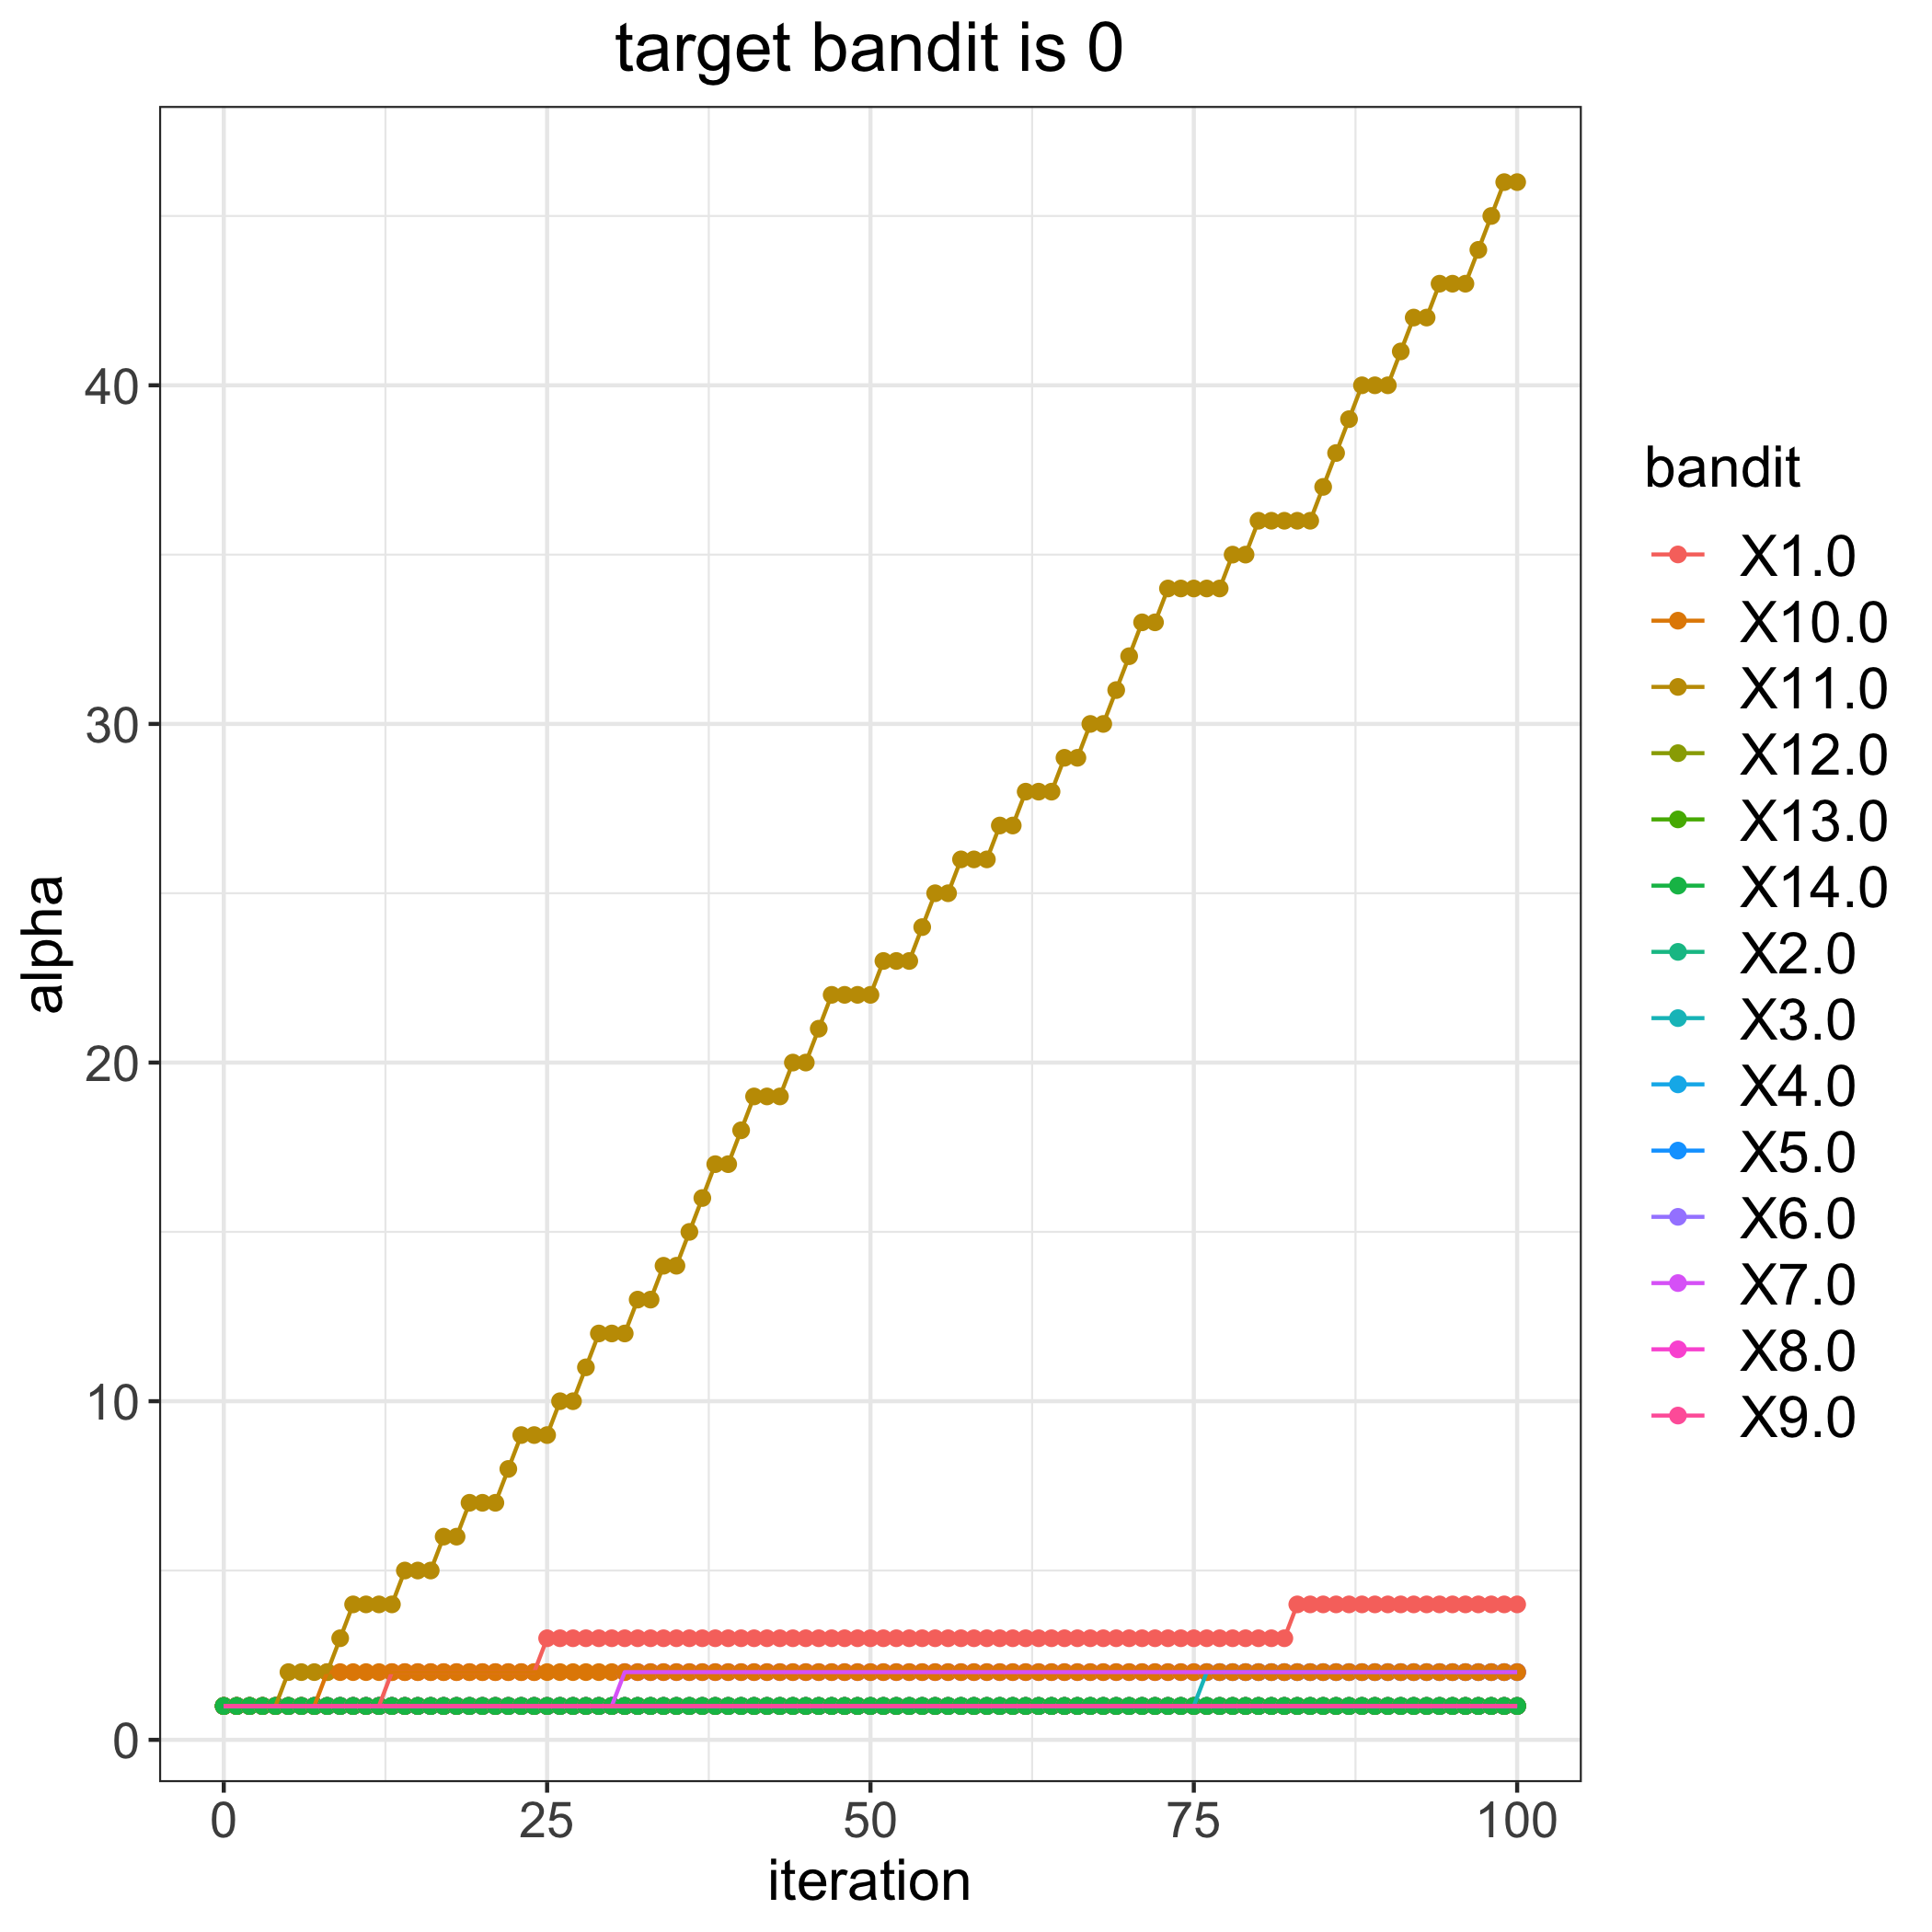

The file beside this chart, header and first rows:
, 1.0, 2.0, 3.0, 4.0, 5.0, 6.0, 7.0, 8.0, 9.0, 10.0, 11.0, 12.0, 13.0, 14.0
0, 1, 1, 1, 1, 1, 1, 1, 1, 1, 1, 1, 1, 1, 1
1, 1, 1, 1, 1, 1, 1, 1, 1, 1, 1, 1, 1, 1, 1
2, 1, 1, 1, 1, 1, 1, 1, 1, 1, 1, 1, 1, 1, 1
3, 1, 1, 1, 1, 1, 1, 1, 1, 1, 1, 1, 1, 1, 1
4, 1, 1, 1, 1, 1, 1, 1, 1, 1, 1, 1, 1, 1, 1
5, 1, 1, 1, 1, 1, 1, 1, 1, 1, 1, 2, 1, 1, 1
6, 1, 1, 1, 1, 1, 1, 1, 1, 1, 1, 2, 1, 1, 1
7, 1, 1, 1, 1, 1, 1, 1, 1, 1, 1, 2, 1, 1, 1
8, 1, 1, 1, 1, 1, 1, 1, 1, 1, 2, 2, 1, 1, 1
9, 1, 1, 1, 1, 1, 1, 1, 1, 1, 2, 3, 1, 1, 1
10, 1, 1, 1, 1, 1, 1, 1, 1, 1, 2, 4, 1, 1, 1
11, 1, 1, 1, 1, 1, 1, 1, 1, 1, 2, 4, 1, 1, 1
12, 1, 1, 1, 1, 1, 1, 1, 1, 1, 2, 4, 1, 1, 1
13, 2, 1, 1, 1, 1, 1, 1, 1, 1, 2, 4, 1, 1, 1
14, 2, 1, 1, 1, 1, 1, 1, 1, 1, 2, 5, 1, 1, 1
15, 2, 1, 1, 1, 1, 1, 1, 1, 1, 2, 5, 1, 1, 1
16, 2, 1, 1, 1, 1, 1, 1, 1, 1, 2, 5, 1, 1, 1
17, 2, 1, 1, 1, 1, 1, 1, 1, 1, 2, 6, 1, 1, 1
18, 2, 1, 1, 1, 1, 1, 1, 1, 1, 2, 6, 1, 1, 1
19, 2, 1, 1, 1, 1, 1, 1, 1, 1, 2, 7, 1, 1, 1
20, 2, 1, 1, 1, 1, 1, 1, 1, 1, 2, 7, 1, 1, 1
21, 2, 1, 1, 1, 1, 1, 1, 1, 1, 2, 7, 1, 1, 1
22, 2, 1, 1, 1, 1, 1, 1, 1, 1, 2, 8, 1, 1, 1
23, 2, 1, 1, 1, 1, 1, 1, 1, 1, 2, 9, 1, 1, 1
24, 2, 1, 1, 1, 1, 1, 1, 1, 1, 2, 9, 1, 1, 1
25, 3, 1, 1, 1, 1, 1, 1, 1, 1, 2, 9, 1, 1, 1
26, 3, 1, 1, 1, 1, 1, 1, 1, 1, 2, 10, 1, 1, 1
27, 3, 1, 1, 1, 1, 1, 1, 1, 1, 2, 10, 1, 1, 1
28, 3, 1, 1, 1, 1, 1, 1, 1, 1, 2, 11, 1, 1, 1
29, 3, 1, 1, 1, 1, 1, 1, 1, 1, 2, 12, 1, 1, 1
30, 3, 1, 1, 1, 1, 1, 1, 1, 1, 2, 12, 1, 1, 1
31, 3, 1, 1, 1, 1, 1, 2, 1, 1, 2, 12, 1, 1, 1
32, 3, 1, 1, 1, 1, 1, 2, 1, 1, 2, 13, 1, 1, 1
33, 3, 1, 1, 1, 1, 1, 2, 1, 1, 2, 13, 1, 1, 1
34, 3, 1, 1, 1, 1, 1, 2, 1, 1, 2, 14, 1, 1, 1
35, 3, 1, 1, 1, 1, 1, 2, 1, 1, 2, 14, 1, 1, 1
36, 3, 1, 1, 1, 1, 1, 2, 1, 1, 2, 15, 1, 1, 1
37, 3, 1, 1, 1, 1, 1, 2, 1, 1, 2, 16, 1, 1, 1
38, 3, 1, 1, 1, 1, 1, 2, 1, 1, 2, 17, 1, 1, 1
39, 3, 1, 1, 1, 1, 1, 2, 1, 1, 2, 17, 1, 1, 1
40, 3, 1, 1, 1, 1, 1, 2, 1, 1, 2, 18, 1, 1, 1
41, 3, 1, 1, 1, 1, 1, 2, 1, 1, 2, 19, 1, 1, 1
42, 3, 1, 1, 1, 1, 1, 2, 1, 1, 2, 19, 1, 1, 1
43, 3, 1, 1, 1, 1, 1, 2, 1, 1, 2, 19, 1, 1, 1
44, 3, 1, 1, 1, 1, 1, 2, 1, 1, 2, 20, 1, 1, 1
45, 3, 1, 1, 1, 1, 1, 2, 1, 1, 2, 20, 1, 1, 1
46, 3, 1, 1, 1, 1, 1, 2, 1, 1, 2, 21, 1, 1, 1
47, 3, 1, 1, 1, 1, 1, 2, 1, 1, 2, 22, 1, 1, 1
48, 3, 1, 1, 1, 1, 1, 2, 1, 1, 2, 22, 1, 1, 1
49, 3, 1, 1, 1, 1, 1, 2, 1, 1, 2, 22, 1, 1, 1
50, 3, 1, 1, 1, 1, 1, 2, 1, 1, 2, 22, 1, 1, 1
51, 3, 1, 1, 1, 1, 1, 2, 1, 1, 2, 23, 1, 1, 1
52, 3, 1, 1, 1, 1, 1, 2, 1, 1, 2, 23, 1, 1, 1
53, 3, 1, 1, 1, 1, 1, 2, 1, 1, 2, 23, 1, 1, 1
54, 3, 1, 1, 1, 1, 1, 2, 1, 1, 2, 24, 1, 1, 1
55, 3, 1, 1, 1, 1, 1, 2, 1, 1, 2, 25, 1, 1, 1
56, 3, 1, 1, 1, 1, 1, 2, 1, 1, 2, 25, 1, 1, 1
57, 3, 1, 1, 1, 1, 1, 2, 1, 1, 2, 26, 1, 1, 1
58, 3, 1, 1, 1, 1, 1, 2, 1, 1, 2, 26, 1, 1, 1
59, 3, 1, 1, 1, 1, 1, 2, 1, 1, 2, 26, 1, 1, 1
... 41 more rows
